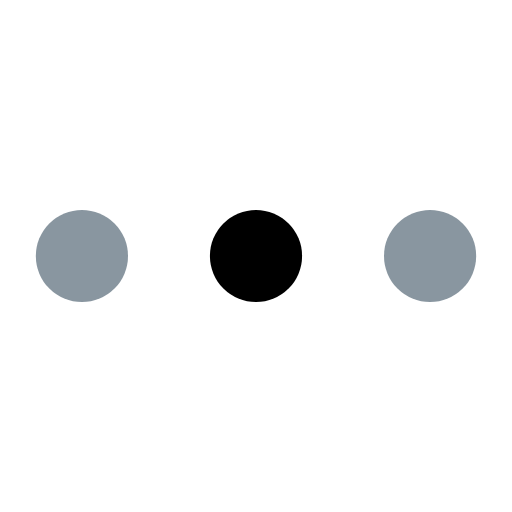
t = 0.00 s
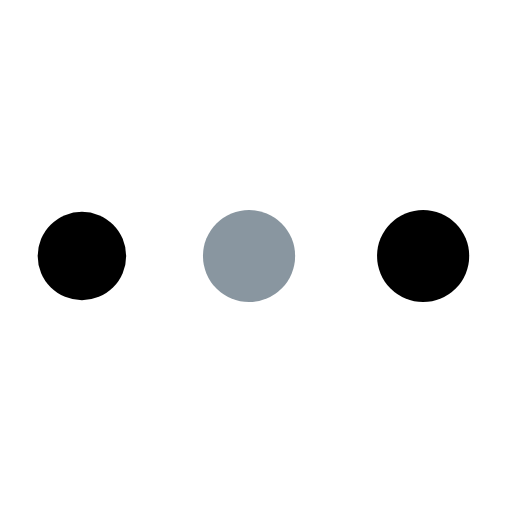
t = 0.35 s
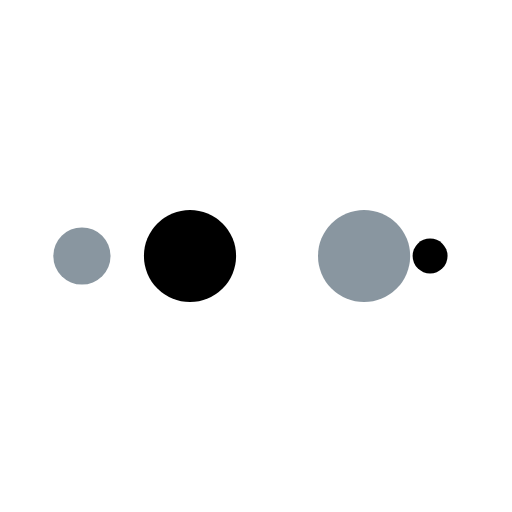
t = 0.59 s
t = 0.94 s: frame unchanged from t = 0.00 s, image omitted
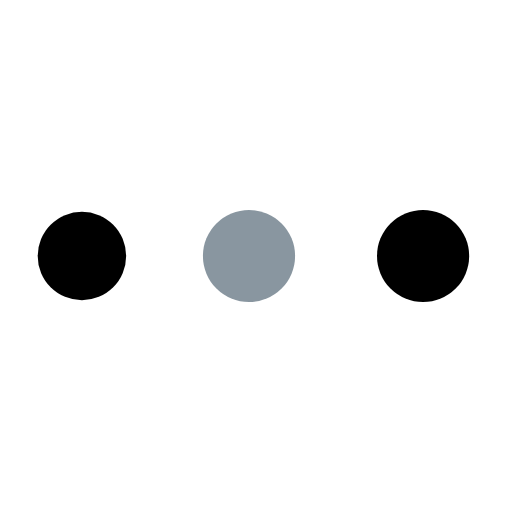
t = 1.30 s
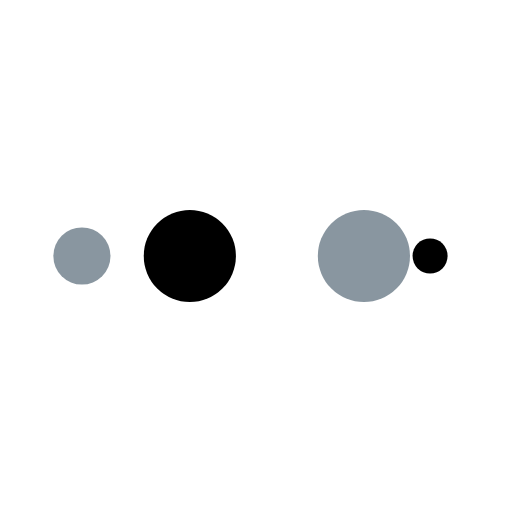
t = 1.53 s

The animated SVG that drew these frames (rendered in a browser with its animation timeline set to each time). Animation: 10 SMIL elements (animate=10); one cycle of 1.89 s, repeats indefinitely.

<svg xmlns="http://www.w3.org/2000/svg" viewBox="0 0 100 100" preserveAspectRatio="xMidYMid" width="200" height="200" style="shape-rendering: auto; display: block; background: rgb(255, 255, 255);" xmlns:xlink="http://www.w3.org/1999/xlink"><g><circle fill="#8996a0" r="10" cy="50" cx="84">
    <animate begin="0s" keySplines="0 0.5 0.5 1" values="9;0" keyTimes="0;1" calcMode="spline" dur="0.4716981132075471s" repeatCount="indefinite" attributeName="r"></animate>
    <animate begin="0s" values="#8996a0;#000000;#8996a0;#000000;#8996a0" keyTimes="0;0.25;0.5;0.75;1" calcMode="discrete" dur="1.8867924528301885s" repeatCount="indefinite" attributeName="fill"></animate>
</circle><circle fill="#8996a0" r="10" cy="50" cx="16">
  <animate begin="0s" keySplines="0 0.5 0.5 1;0 0.5 0.5 1;0 0.5 0.5 1;0 0.5 0.5 1" values="0;0;9;9;9" keyTimes="0;0.25;0.5;0.75;1" calcMode="spline" dur="1.8867924528301885s" repeatCount="indefinite" attributeName="r"></animate>
  <animate begin="0s" keySplines="0 0.5 0.5 1;0 0.5 0.5 1;0 0.5 0.5 1;0 0.5 0.5 1" values="16;16;16;50;84" keyTimes="0;0.25;0.5;0.75;1" calcMode="spline" dur="1.8867924528301885s" repeatCount="indefinite" attributeName="cx"></animate>
</circle><circle fill="#000000" r="10" cy="50" cx="50">
  <animate begin="-0.4716981132075471s" keySplines="0 0.5 0.5 1;0 0.5 0.5 1;0 0.5 0.5 1;0 0.5 0.5 1" values="0;0;9;9;9" keyTimes="0;0.25;0.5;0.75;1" calcMode="spline" dur="1.8867924528301885s" repeatCount="indefinite" attributeName="r"></animate>
  <animate begin="-0.4716981132075471s" keySplines="0 0.5 0.5 1;0 0.5 0.5 1;0 0.5 0.5 1;0 0.5 0.5 1" values="16;16;16;50;84" keyTimes="0;0.25;0.5;0.75;1" calcMode="spline" dur="1.8867924528301885s" repeatCount="indefinite" attributeName="cx"></animate>
</circle><circle fill="#8996a0" r="10" cy="50" cx="84">
  <animate begin="-0.9433962264150942s" keySplines="0 0.5 0.5 1;0 0.5 0.5 1;0 0.5 0.5 1;0 0.5 0.5 1" values="0;0;9;9;9" keyTimes="0;0.25;0.5;0.75;1" calcMode="spline" dur="1.8867924528301885s" repeatCount="indefinite" attributeName="r"></animate>
  <animate begin="-0.9433962264150942s" keySplines="0 0.5 0.5 1;0 0.5 0.5 1;0 0.5 0.5 1;0 0.5 0.5 1" values="16;16;16;50;84" keyTimes="0;0.25;0.5;0.75;1" calcMode="spline" dur="1.8867924528301885s" repeatCount="indefinite" attributeName="cx"></animate>
</circle><circle fill="#000000" r="10" cy="50" cx="16">
  <animate begin="-1.4150943396226414s" keySplines="0 0.5 0.5 1;0 0.5 0.5 1;0 0.5 0.5 1;0 0.5 0.5 1" values="0;0;9;9;9" keyTimes="0;0.25;0.5;0.75;1" calcMode="spline" dur="1.8867924528301885s" repeatCount="indefinite" attributeName="r"></animate>
  <animate begin="-1.4150943396226414s" keySplines="0 0.5 0.5 1;0 0.5 0.5 1;0 0.5 0.5 1;0 0.5 0.5 1" values="16;16;16;50;84" keyTimes="0;0.25;0.5;0.75;1" calcMode="spline" dur="1.8867924528301885s" repeatCount="indefinite" attributeName="cx"></animate>
</circle><g></g></g><!-- [ldio] generated by https://loading.io --></svg>
